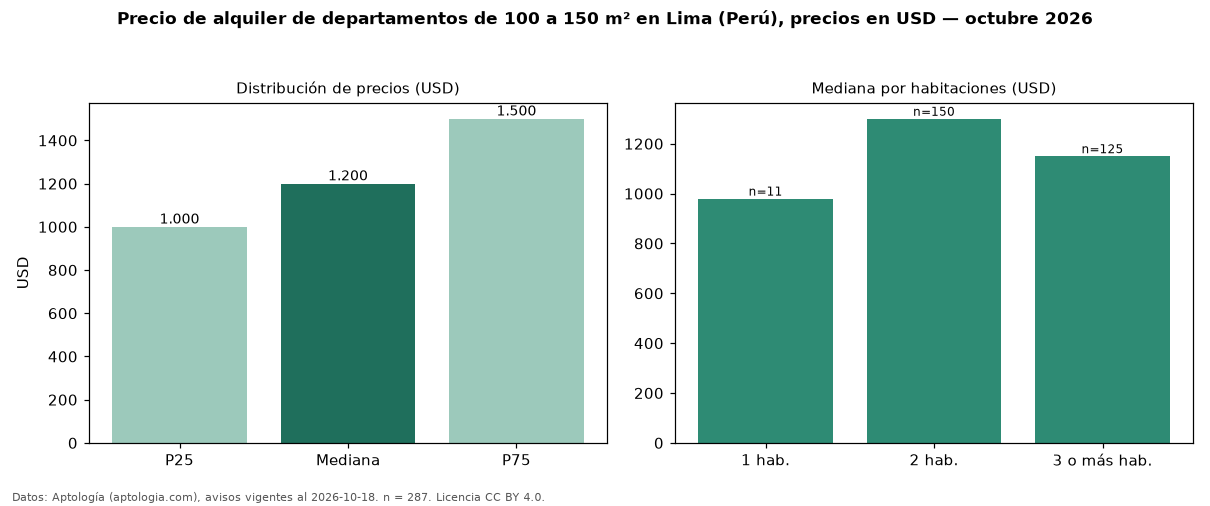

Source data for this figure (header and first rows):
seccion, metrica, valor, moneda, n
filtro, area4, de 100 a 150 m², , 287
precio, p25, 1000, USD, 287
precio, mediana, 1200, USD, 287
precio, p75, 1500, USD, 287
precio, minimo, 567.0, USD, 287
precio, maximo, 10000, USD, 287
m2, mediana_precio_m2, 10.0, USD, 282
m2, area_mediana_m2, 120.0, m2, 282
banos, mediana_banos, 2.0, , 
parqueadero, pct_con_parqueadero, 100.0, %, 250
habitaciones, 1, 980.0, USD, 11
habitaciones, 2, 1300, USD, 150
habitaciones, 3+, 1150, USD, 125
fuente, fecha_datos, 2026-10-18, , 
fuente, atribucion, https://www.aptologia.com/pe/alquiler/li…, , 
fuente, licencia, CC BY 4.0, , 
